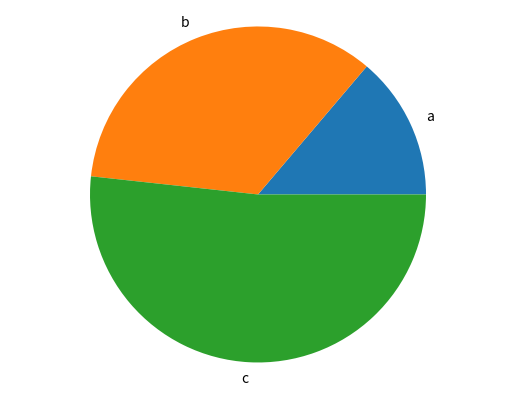

Recreate this plot in Python.
import matplotlib.pyplot as plt

def generate_bar_chat(name, labels, values):
  fig, ax = plt.subplots()
  ax.bar(labels, values)
  plt.savefig(f'./imgs/{name}.png')
  plt.close()

def generate_pie_chat(labels, values):
  fig, ax = plt.subplots()
  ax.pie(values, labels=labels)
  ax.axis('equal')
  plt.savefig('pie.png')
  plt.close()

if __name__ == '__main__':
  labels = ['a', 'b','c']
  values= [40,100,150]
  #generate_bar_chat(labels, values)
  generate_pie_chat(labels, values)
